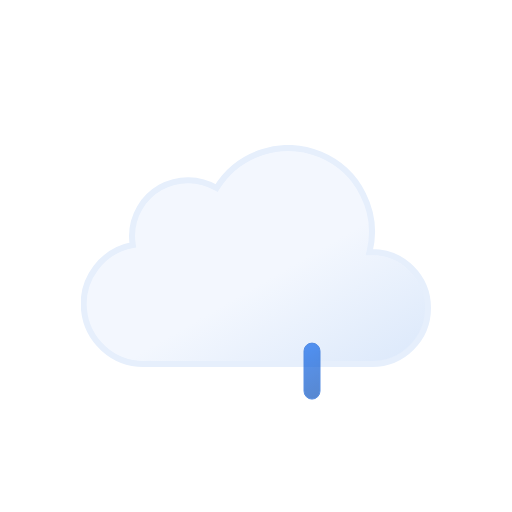
t = 0.00 s
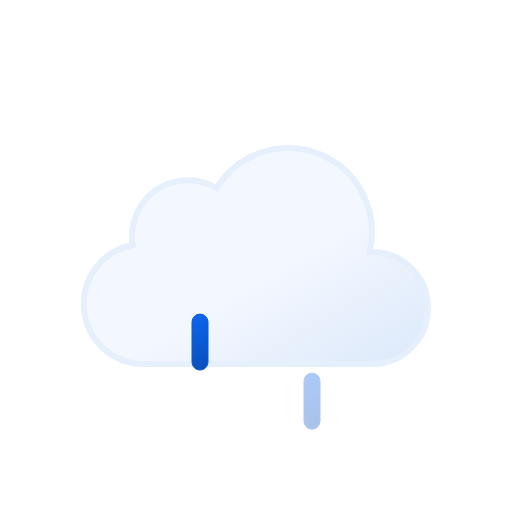
t = 0.17 s
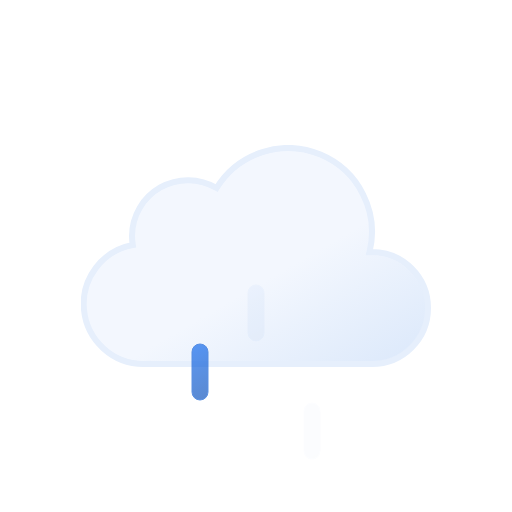
t = 0.34 s
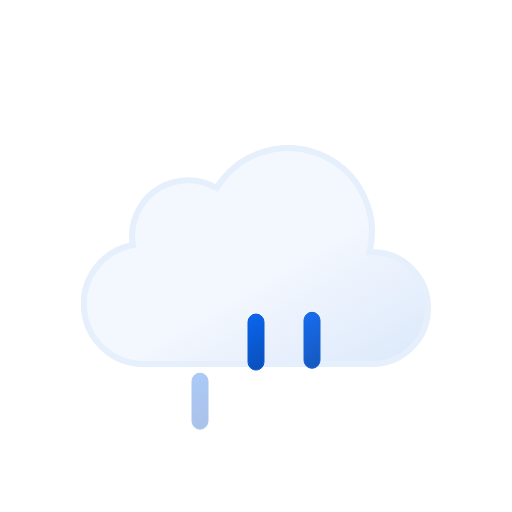
t = 0.50 s
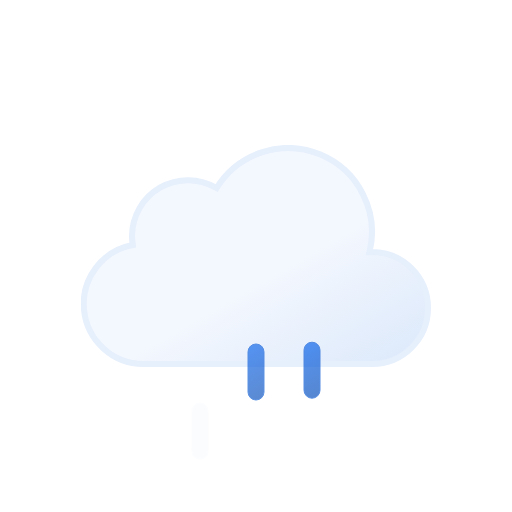
t = 0.67 s
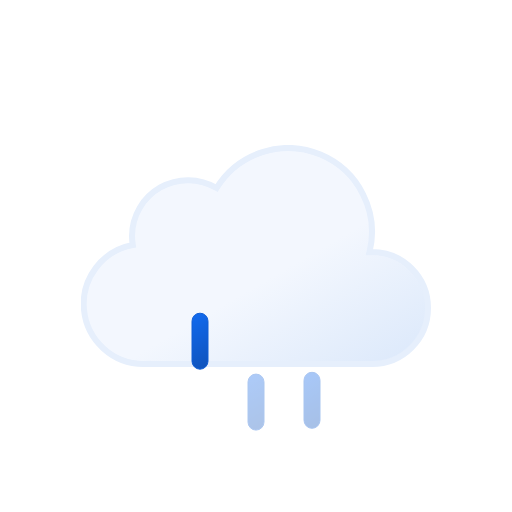
t = 0.83 s

The animated SVG that drew these frames (rendered in a browser with its animation timeline set to each time). Animation: 6 SMIL elements (animate=3,animateTransform=3); one cycle of 1.00 s, repeats indefinitely.

<svg xmlns="http://www.w3.org/2000/svg" xmlns:xlink="http://www.w3.org/1999/xlink"
    viewBox="0 0 512 512">
    <defs>
        <linearGradient id="a" x1="99.5" x2="232.6" y1="30.7" y2="261.4"
            gradientUnits="userSpaceOnUse">
            <stop offset="0" stop-color="#f3f7fe" />
            <stop offset=".5" stop-color="#f3f7fe" />
            <stop offset="1" stop-color="#deeafb" />
        </linearGradient>
        <linearGradient id="b" x1="1381.3" x2="1399.5" y1="-1144.7" y2="-1097.4"
            gradientTransform="rotate(-9 8002.567 8233.063)" gradientUnits="userSpaceOnUse">
            <stop offset="0" stop-color="#0b65ed" />
            <stop offset=".5" stop-color="#0a5ad4" />
            <stop offset="1" stop-color="#0950bc" />
        </linearGradient>
        <linearGradient xlink:href="#b" id="c" x1="1436.7" x2="1454.9" y1="-1137" y2="-1089.7"
            gradientTransform="rotate(-9 8009.537 8233.037)" />
        <linearGradient xlink:href="#b" id="d" x1="1492.1" x2="1510.3" y1="-1129.3" y2="-1082.1"
            gradientTransform="rotate(-9 8016.566 8233.078)" />
        <symbol id="e" viewBox="0 0 350 222">
            <path fill="url(#a)" stroke="#e6effc" stroke-miterlimit="10" stroke-width="6"
                d="m291 107-2.5.1A83.9 83.9 0 00135.6 43 56 56 0 0051 91a56.6 56.6 0 00.8 9A60 60 0 0063 219l4-.2v.2h224a56 56 0 000-112Z" />
        </symbol>
        <symbol id="f" overflow="visible" viewBox="0 0 129 57">
            <path fill="url(#b)" stroke="#0a5ad4" stroke-miterlimit="10"
                d="M8.5 56.5a8 8 0 01-8-8v-40a8 8 0 0116 0v40a8 8 0 01-8 8Z" opacity="0">
                <animateTransform additive="sum" attributeName="transform"
                    begin="0s" repeatCount="indefinite" dur=".67s" type="translate" values="0 -60; 0 60" />
                <animate attributeName="opacity" begin="0s" repeatCount="indefinite" dur=".67s"
                    keyTimes="0; .25; 1" values="0; 1; 0" />
            </path>
            <path fill="url(#c)" stroke="#0a5ad4" stroke-miterlimit="10"
                d="M64.5 56.5a8 8 0 01-8-8v-40a8 8 0 0116 0v40a8 8 0 01-8 8Z" opacity="0">
                <animateTransform additive="sum" attributeName="transform"
                    begin=".33s" repeatCount="indefinite" dur=".67s" type="translate" values="0 -60; 0 60" />
                <animate attributeName="opacity" begin=".33s" repeatCount="indefinite" dur=".67s"
                    keyTimes="0; .25; 1" values="0; 1; 0" />
            </path>
            <path fill="url(#d)" stroke="#0a5ad4" stroke-miterlimit="10"
                d="M120.5 56.5a8 8 0 01-8-8v-40a8 8 0 0116 0v40a8 8 0 01-8 8Z" opacity="0">
                <animateTransform additive="sum" attributeName="transform"
                    begin="-.33s" repeatCount="indefinite" dur=".67s" type="translate" values="0 -60; 0 60" />
                <animate attributeName="opacity" begin="-.33s" repeatCount="indefinite" dur=".67s"
                    keyTimes="0; .25; 1" values="0; 1; 0" />
            </path>
        </symbol>
    </defs>
    <use xlink:href="#e" width="350" height="222" transform="translate(81 145)" />
    <use xlink:href="#f" width="129" height="57" transform="translate(191.5 343.5)" />
</svg>
